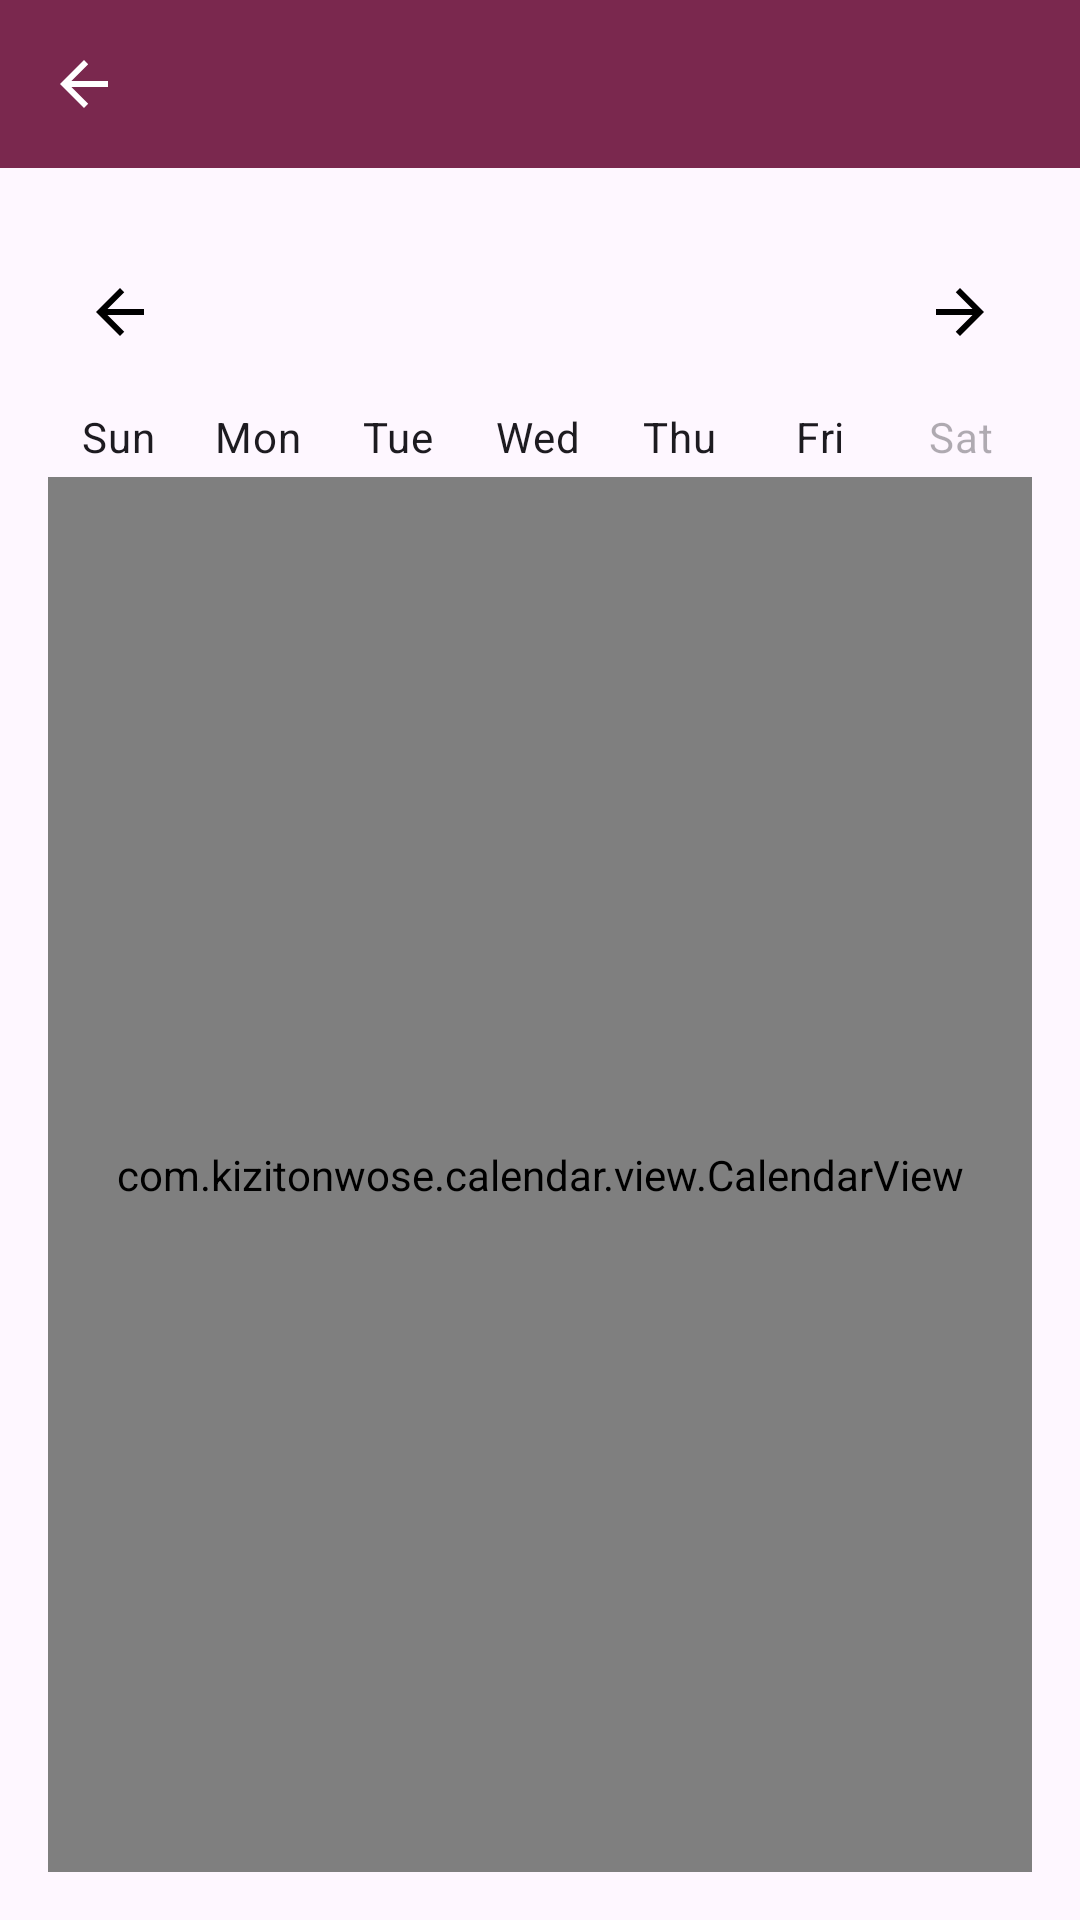

Android layout source for this screen:
<!-- AndroidManifest.xml: application theme Theme.LetsGetWeddi -->
<!-- res/layout/activity_availability.xml -->
<?xml version="1.0" encoding="utf-8"?>
<androidx.coordinatorlayout.widget.CoordinatorLayout xmlns:android="http://schemas.android.com/apk/res/android"
    xmlns:app="http://schemas.android.com/apk/res-auto"
    android:layout_width="match_parent"
    android:layout_height="match_parent">

    <com.google.android.material.appbar.MaterialToolbar
        android:id="@+id/toolbar"
        style="@style/Widget.MaterialComponents.Toolbar"
        android:layout_width="match_parent"
        android:layout_height="wrap_content"
        android:background="?attr/colorPrimary"
        android:theme="@style/ThemeOverlay.MaterialComponents.Dark.ActionBar"
        app:navigationIcon="?attr/homeAsUpIndicator"
        app:titleTextColor="@android:color/white" />

    <LinearLayout
        android:layout_width="match_parent"
        android:layout_height="match_parent"
        android:layout_marginTop="?attr/actionBarSize"
        android:orientation="vertical"
        android:padding="16dp">

        
        <LinearLayout
            android:layout_width="match_parent"
            android:layout_height="wrap_content"
            android:gravity="center_vertical"
            android:paddingBottom="8dp">

            <ImageButton
                android:id="@+id/buttonMonthPrev"
                android:layout_width="48dp"
                android:layout_height="48dp"
                android:background="?attr/selectableItemBackgroundBorderless"
                android:contentDescription="@string/back"
                app:srcCompat="@drawable/ic_arrow_back"
                app:tint="@android:color/black" />

            <TextView
                android:id="@+id/textMonthTitle"
                android:layout_width="0dp"
                android:layout_height="wrap_content"
                android:layout_weight="1"
                android:gravity="center"
                android:textSize="18sp"
                android:textStyle="bold" />

            <ImageButton
                android:id="@+id/buttonMonthNext"
                android:layout_width="48dp"
                android:layout_height="48dp"
                android:background="?attr/selectableItemBackgroundBorderless"
                android:contentDescription="@string/see_details"
                app:srcCompat="@drawable/ic_arrow_forward"
                app:tint="@android:color/black" />
        </LinearLayout>

        
        <LinearLayout
            android:id="@+id/weekdaysRow"
            android:layout_width="match_parent"
            android:layout_height="wrap_content"
            android:gravity="center"
            android:paddingBottom="4dp">

            <TextView
                style="@style/TextAppearance.MaterialComponents.Body2"
                android:layout_width="0dp"
                android:layout_height="wrap_content"
                android:layout_weight="1"
                android:gravity="center"
                android:text="@string/sun" />

            <TextView
                style="@style/TextAppearance.MaterialComponents.Body2"
                android:layout_width="0dp"
                android:layout_height="wrap_content"
                android:layout_weight="1"
                android:gravity="center"
                android:text="@string/mon" />

            <TextView
                style="@style/TextAppearance.MaterialComponents.Body2"
                android:layout_width="0dp"
                android:layout_height="wrap_content"
                android:layout_weight="1"
                android:gravity="center"
                android:text="@string/tue" />

            <TextView
                style="@style/TextAppearance.MaterialComponents.Body2"
                android:layout_width="0dp"
                android:layout_height="wrap_content"
                android:layout_weight="1"
                android:gravity="center"
                android:text="@string/wed" />

            <TextView
                style="@style/TextAppearance.MaterialComponents.Body2"
                android:layout_width="0dp"
                android:layout_height="wrap_content"
                android:layout_weight="1"
                android:gravity="center"
                android:text="@string/thu" />

            <TextView
                style="@style/TextAppearance.MaterialComponents.Body2"
                android:layout_width="0dp"
                android:layout_height="wrap_content"
                android:layout_weight="1"
                android:gravity="center"
                android:text="@string/fri" />

            <TextView
                style="@style/TextAppearance.MaterialComponents.Body2"
                android:layout_width="0dp"
                android:layout_height="wrap_content"
                android:layout_weight="1"
                android:alpha="0.35"
                android:gravity="center"
                android:text="@string/sat" />
        </LinearLayout>

        <FrameLayout
            android:layout_width="match_parent"
            android:layout_height="0dp"
            android:layout_weight="1"
            app:layout_behavior="@string/appbar_scrolling_view_behavior">

            <com.kizitonwose.calendar.view.CalendarView
                android:id="@+id/calendarView"
                android:layout_width="match_parent"
                android:layout_height="match_parent"
                android:padding="8dp"
                app:cv_dayViewResource="@layout/item_calendar_day" />
        </FrameLayout>

        <TextView
            android:id="@+id/textEmpty"
            android:layout_width="match_parent"
            android:layout_height="wrap_content"
            android:gravity="center"
            android:paddingTop="12dp"
            android:text="@string/no_availability"
            android:visibility="gone" />

        <ProgressBar
            android:id="@+id/progressBar"
            android:layout_width="wrap_content"
            android:layout_height="wrap_content"
            android:layout_gravity="center_horizontal"
            android:visibility="gone" />
    </LinearLayout>

</androidx.coordinatorlayout.widget.CoordinatorLayout>
<!-- res/layout/item_calendar_day.xml (included above) -->
<?xml version="1.0" encoding="utf-8"?>
<FrameLayout xmlns:android="http://schemas.android.com/apk/res/android"
    android:layout_width="48dp"
    android:layout_height="48dp"
    android:layout_gravity="center">

    <TextView
        android:id="@+id/calendarDayText"
        android:layout_width="match_parent"
        android:layout_height="match_parent"
        android:gravity="center"
        android:textSize="14sp" />

    <View
        android:id="@+id/dot"
        android:layout_width="6dp"
        android:layout_height="6dp"
        android:layout_gravity="center_horizontal|bottom"
        android:layout_marginBottom="6dp"
        android:background="@android:color/holo_red_dark"
        android:visibility="gone" />
</FrameLayout>
<!-- resources referenced by this layout -->
<resources>
  <!-- drawable ic_arrow_back (drawable) -->
  <vector xmlns:android="http://schemas.android.com/apk/res/android" android:width="24dp" android:height="24dp" android:viewportWidth="24" android:viewportHeight="24">
      <path android:fillColor="#FFFFFF" android:pathData="M20,11H7.83l5.59,-5.59L12,4l-8,8 8,8 1.41,-1.41L7.83,13H20v-2z"/>
  </vector>
  <!-- drawable ic_arrow_forward (drawable) -->
  <vector xmlns:android="http://schemas.android.com/apk/res/android"
      android:width="24dp"
      android:height="24dp"
      android:viewportWidth="24"
      android:viewportHeight="24">
      <path
          android:fillColor="#FFFFFF"
          android:pathData="M4,13H16.17l-5.59,5.59L12,20l8,-8 -8,-8 -1.41,1.41L16.17,11H4v2z"/>
  </vector>
  <string name="back">Back</string>
  <string name="fri">Fri</string>
  <string name="mon">Mon</string>
  <string name="no_availability">no_availability</string>
  <string name="sat">Sat</string>
  <string name="see_details">see_details</string>
  <string name="sun">Sun</string>
  <string name="thu">Thu</string>
  <string name="tue">Tue</string>
  <string name="wed">Wed</string>
  <color name="md_theme_primary">#7A284E</color>
  <color name="md_theme_onPrimary">#FFFFFF</color>
  <color name="md_theme_primaryContainer">#F5E3EA</color>
  <color name="md_theme_onPrimaryContainer">#3A0F25</color>
  <color name="md_theme_secondary">#C49A6C</color>
  <color name="md_theme_onSecondary">#1F1408</color>
  <color name="md_theme_secondaryContainer">#F4E5D2</color>
  <color name="md_theme_onSecondaryContainer">#3A2A15</color>
  <color name="md_theme_tertiary">#E6B7C3</color>
  <color name="md_theme_onTertiary">#241015</color>
  <color name="md_theme_tertiaryContainer">#FFF1F4</color>
  <color name="md_theme_onTertiaryContainer">#3C1F26</color>
  <color name="md_theme_background">#FFFBFE</color>
  <style name="Weddi.Button" parent="Widget.Material3.Button">
          <item name="cornerRadius">24dp</item>
          <item name="android:insetTop">8dp</item>
          <item name="android:insetBottom">8dp</item>
          <item name="android:paddingStart">20dp</item>
          <item name="android:paddingEnd">20dp</item>
          <item name="android:textAllCaps">false</item>
      </style>
  <style name="Weddi.Card" parent="Widget.Material3.CardView.Elevated">
          <item name="cardCornerRadius">20dp</item>
          <item name="cardUseCompatPadding">true</item>
          <item name="cardElevation">4dp</item>
          <item name="android:foreground">?attr/selectableItemBackground</item>
      </style>
  <style name="Weddi.Shapes.Small">
          <item name="cornerFamily">rounded</item>
          <item name="cornerSize">14dp</item>
      </style>
  <style name="Weddi.Shapes.Medium">
          <item name="cornerFamily">rounded</item>
          <item name="cornerSize">20dp</item>
      </style>
  <style name="Weddi.Shapes.Large">
          <item name="cornerFamily">rounded</item>
          <item name="cornerSize">28dp</item>
      </style>
  <style name="Weddi.Headline" parent="TextAppearance.Material3.HeadlineSmall">
          <item name="android:textStyle">bold</item>
          <item name="android:textColor">@color/md_theme_primary</item>
      </style>
  <style name="Weddi.Body" parent="TextAppearance.Material3.BodyMedium">
          <item name="android:textColor">@color/md_theme_onSurface</item>
      </style>
  <style name="Weddi.Label" parent="TextAppearance.Material3.LabelLarge">
          <item name="android:textStyle">bold</item>
          <item name="android:textColor">@color/md_theme_secondary</item>
      </style>
  <color name="md_theme_onSurface">#1C1B1F</color>
</resources>
